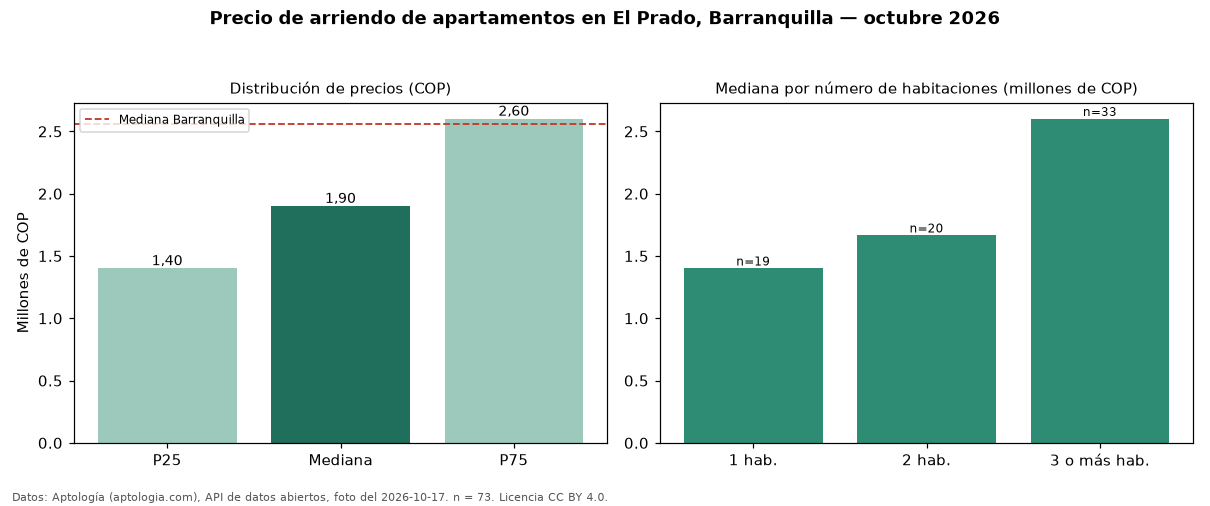

Source data for this figure (header and first rows):
seccion, metrica, valor_cop, n
precio, p25, 1400000, 73
precio, mediana, 1900000, 73
precio, p75, 2600000, 73
precio, minimo, 1000000, 73
precio, maximo, 15000000, 73
parqueadero, avisos_con_parqueadero, 66, 73
parqueadero, mediana_con_parqueadero, 2200000, 66
habitaciones, 1, 1400000, 19
habitaciones, 2, 1665000, 20
habitaciones, 3+, 2600000, 33
ciudad, mediana_ciudad, 2561500, 
fuente, fecha_foto, 2026-10-17, 
fuente, atribucion, https://www.aptologia.com/arriendo/barra…, 
